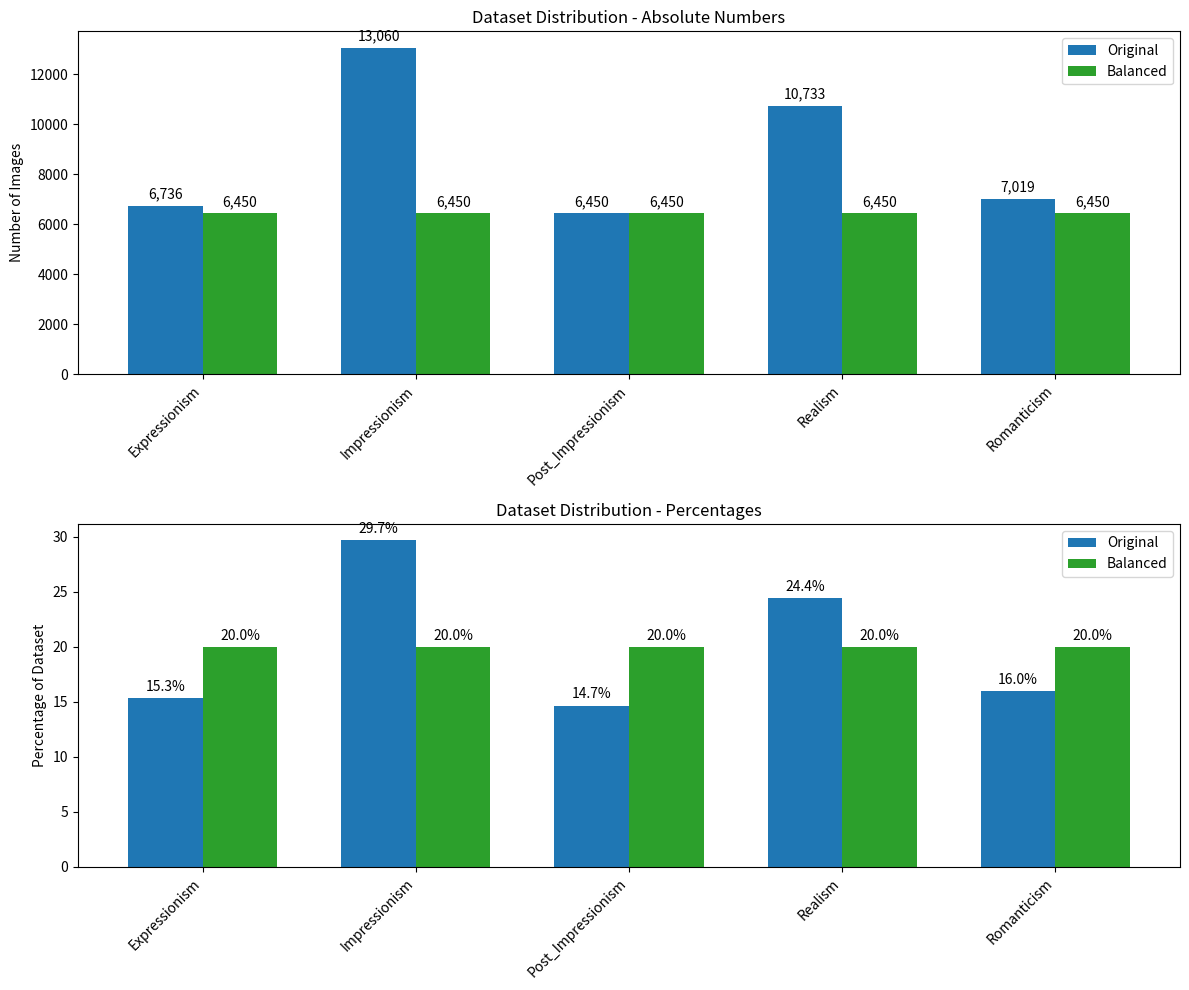

Generate this figure with matplotlib:
import matplotlib.pyplot as plt
import numpy as np

# Data
classes = ['Expressionism', 'Impressionism', 'Post_Impressionism', 'Realism', 'Romanticism']
original_counts = [6736, 13060, 6450, 10733, 7019]
balanced_counts = [6450, 6450, 6450, 6450, 6450]

# Calculate percentages
original_total = sum(original_counts)
balanced_total = sum(balanced_counts)
original_percentages = [count/original_total * 100 for count in original_counts]
balanced_percentages = [count/balanced_total * 100 for count in balanced_counts]

# Set up the figure with two subplots
fig, (ax1, ax2) = plt.subplots(2, 1, figsize=(12, 10))

# Plot absolute numbers
x = np.arange(len(classes))
width = 0.35

rects1 = ax1.bar(x - width/2, original_counts, width, label='Original', color='#1f77b4')
rects2 = ax1.bar(x + width/2, balanced_counts, width, label='Balanced', color='#2ca02c')

ax1.set_ylabel('Number of Images')
ax1.set_title('Dataset Distribution - Absolute Numbers')
ax1.set_xticks(x)
ax1.set_xticklabels(classes, rotation=45, ha='right')
ax1.legend()

# Add value labels on the bars
def autolabel(rects, ax):
    for rect in rects:
        height = rect.get_height()
        ax.annotate(f'{int(height):,}',
                    xy=(rect.get_x() + rect.get_width()/2, height),
                    xytext=(0, 3),  # 3 points vertical offset
                    textcoords="offset points",
                    ha='center', va='bottom')

autolabel(rects1, ax1)
autolabel(rects2, ax1)

# Plot percentages
rects3 = ax2.bar(x - width/2, original_percentages, width, label='Original', color='#1f77b4')
rects4 = ax2.bar(x + width/2, balanced_percentages, width, label='Balanced', color='#2ca02c')

ax2.set_ylabel('Percentage of Dataset')
ax2.set_title('Dataset Distribution - Percentages')
ax2.set_xticks(x)
ax2.set_xticklabels(classes, rotation=45, ha='right')
ax2.legend()

# Add percentage labels on the bars
def autolabel_percentage(rects, ax):
    for rect in rects:
        height = rect.get_height()
        ax.annotate(f'{height:.1f}%',
                    xy=(rect.get_x() + rect.get_width()/2, height),
                    xytext=(0, 3),  # 3 points vertical offset
                    textcoords="offset points",
                    ha='center', va='bottom')

autolabel_percentage(rects3, ax2)
autolabel_percentage(rects4, ax2)

# Adjust layout and display
plt.tight_layout()
plt.show()
plt.savefig('dataset_distribution.png')
plt.close()

if __name__ == '__main__':
    pass
